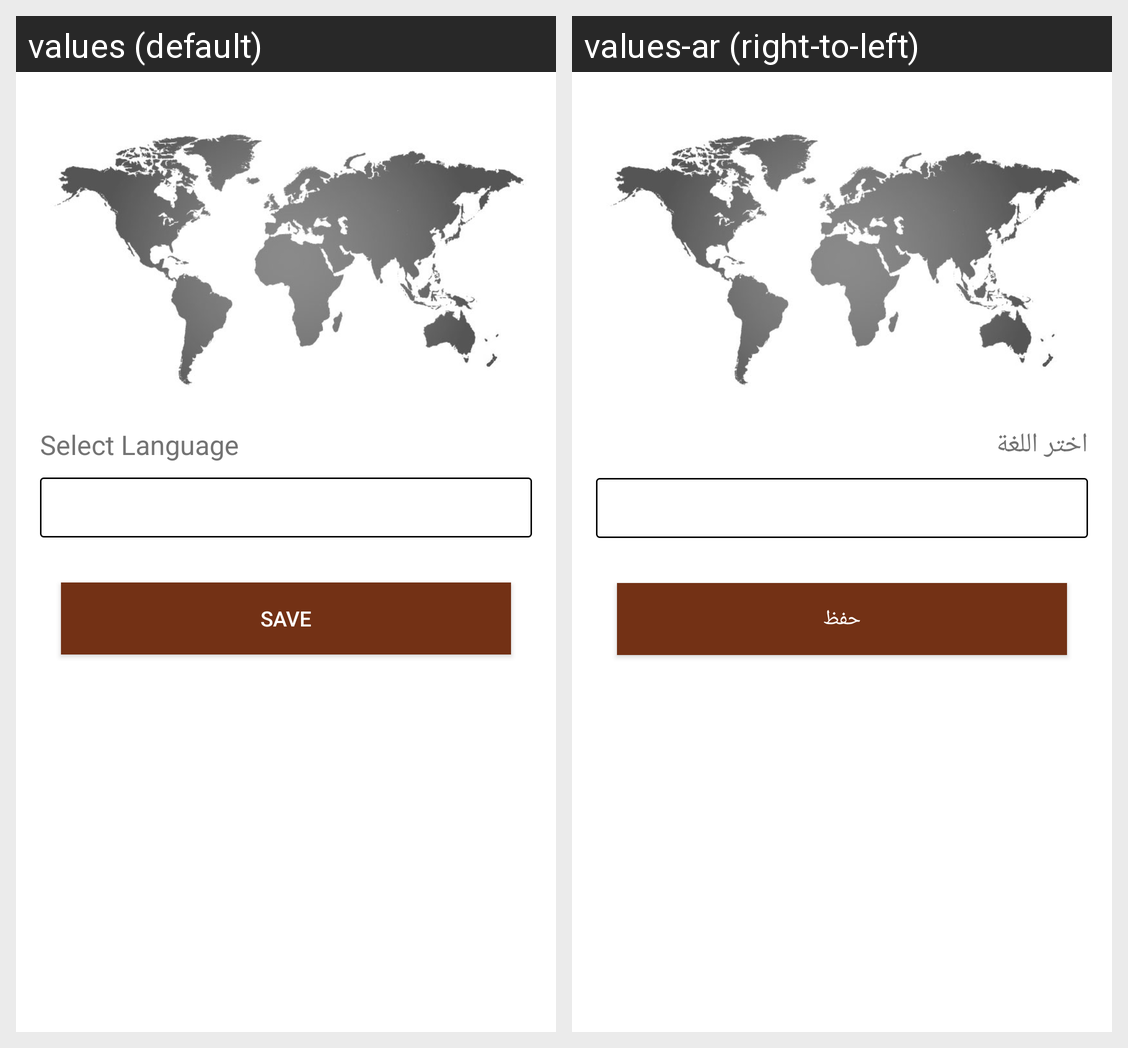

The Android screen above is rendered under two locales of the same app. Produce the string resources it draws, with the default and per-locale values.
Android screen res/layout/activity_select_region.xml rendered under 2 locales, left to right: values (default), values-ar (right-to-left). Device: Nexus 5 (rendered at 1080×1920; each locale shown at half size, 540×960, under a caption strip naming it); theme CustomActionBarTheme.
Strings drawn on this screen, with the default value and each locale's value (text and hints the layout hard-codes, and strings that could not be matched under every locale, appear in the picture but are not listed):

select_region_language
  values: Select Language
  values-ar: اختر اللغة

select_region_save
  values: SAVE
  values-ar: حفظ
